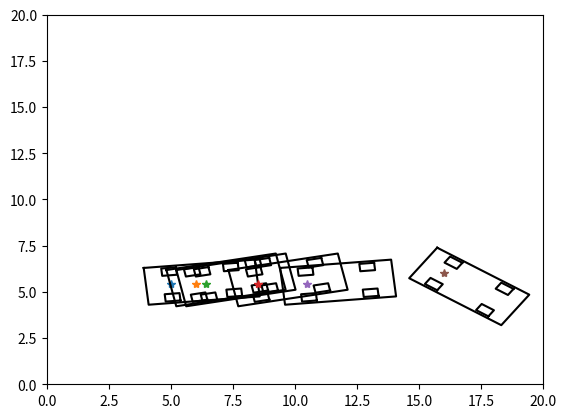

This figure's Python source:
import matplotlib.pyplot as plt
import numpy as np
from random import random

dt = 1

show_animation = True
# Vehicle parameters
LENGTH = 4.5  # [m]
WIDTH = 2.0  # [m]
BACKTOWHEEL = 1.0  # [m]
WHEEL_LEN = 0.3  # [m]
WHEEL_WIDTH = 0.2  # [m]
TREAD = 0.7  # [m]
WB = 2.5  # [m]


def plot_vehicle(x, y, theta, steer = 0.0, cabcolor="-r", truckcolor="-k"):  # pragma: no cover
    outline = np.array([[-BACKTOWHEEL, (LENGTH - BACKTOWHEEL), (LENGTH - BACKTOWHEEL), -BACKTOWHEEL, -BACKTOWHEEL],
                        [WIDTH / 2, WIDTH / 2, - WIDTH / 2, -WIDTH / 2, WIDTH / 2]])

    fr_wheel = np.array([[WHEEL_LEN, -WHEEL_LEN, -WHEEL_LEN, WHEEL_LEN, WHEEL_LEN],
                         [-WHEEL_WIDTH - TREAD, -WHEEL_WIDTH - TREAD, WHEEL_WIDTH - TREAD, WHEEL_WIDTH - TREAD, -WHEEL_WIDTH - TREAD]])

    rr_wheel = np.copy(fr_wheel)

    fl_wheel = np.copy(fr_wheel)
    fl_wheel[1, :] *= -1
    rl_wheel = np.copy(rr_wheel)
    rl_wheel[1, :] *= -1

    Rot1 = np.array([[np.cos(theta), np.sin(theta)],
                     [-np.sin(theta), np.cos(theta)]])
    Rot2 = np.array([[np.cos(steer), np.sin(steer)],
                     [-np.sin(steer), np.cos(steer)]])

    fr_wheel = (fr_wheel.T.dot(Rot2)).T
    fl_wheel = (fl_wheel.T.dot(Rot2)).T
    fr_wheel[0, :] += WB
    fl_wheel[0, :] += WB

    fr_wheel = (fr_wheel.T.dot(Rot1)).T
    fl_wheel = (fl_wheel.T.dot(Rot1)).T

    outline = (outline.T.dot(Rot1)).T
    rr_wheel = (rr_wheel.T.dot(Rot1)).T
    rl_wheel = (rl_wheel.T.dot(Rot1)).T

    outline[0, :] += x
    outline[1, :] += y
    fr_wheel[0, :] += x
    fr_wheel[1, :] += y
    rr_wheel[0, :] += x
    rr_wheel[1, :] += y
    fl_wheel[0, :] += x
    fl_wheel[1, :] += y
    rl_wheel[0, :] += x
    rl_wheel[1, :] += y

    plt.plot(np.array(outline[0, :]).flatten(),
             np.array(outline[1, :]).flatten(), truckcolor)
    plt.plot(np.array(fr_wheel[0, :]).flatten(),
             np.array(fr_wheel[1, :]).flatten(), truckcolor)
    plt.plot(np.array(rr_wheel[0, :]).flatten(),
             np.array(rr_wheel[1, :]).flatten(), truckcolor)
    plt.plot(np.array(fl_wheel[0, :]).flatten(),
             np.array(fl_wheel[1, :]).flatten(), truckcolor)
    plt.plot(np.array(rl_wheel[0, :]).flatten(),
             np.array(rl_wheel[1, :]).flatten(), truckcolor)
    plt.plot(x, y, "*")

    # for stopping simulation with the esc key.
    plt.gcf().canvas.mpl_connect('key_release_event',
            lambda event: [exit(0) if event.key == 'escape' else None])

    plt.xlim(0, 20)
    plt.ylim(0, 20)

    plt.pause(dt)

def transformation_matrix(x, y, theta):
    return np.array([
        [np.cos(theta), -np.sin(theta), x],
        [np.sin(theta), np.cos(theta), y],
        [0, 0, 1]
    ])

def main():
    x = [5, 6, 6.4, 8.5, 10.5, 16]
    y = [5.4, 5.4,   5.4,   5.4,    5.4, 6]
    theta = [0.1, 0.2, 0.2, 0.2,0.1, -0.6]
    x_traj = 5.5
    y_traj = 5.5
    for i in range(len(x)):

        plot_vehicle(x[i], y[i], theta[i])

if __name__ == '__main__':
    main()
